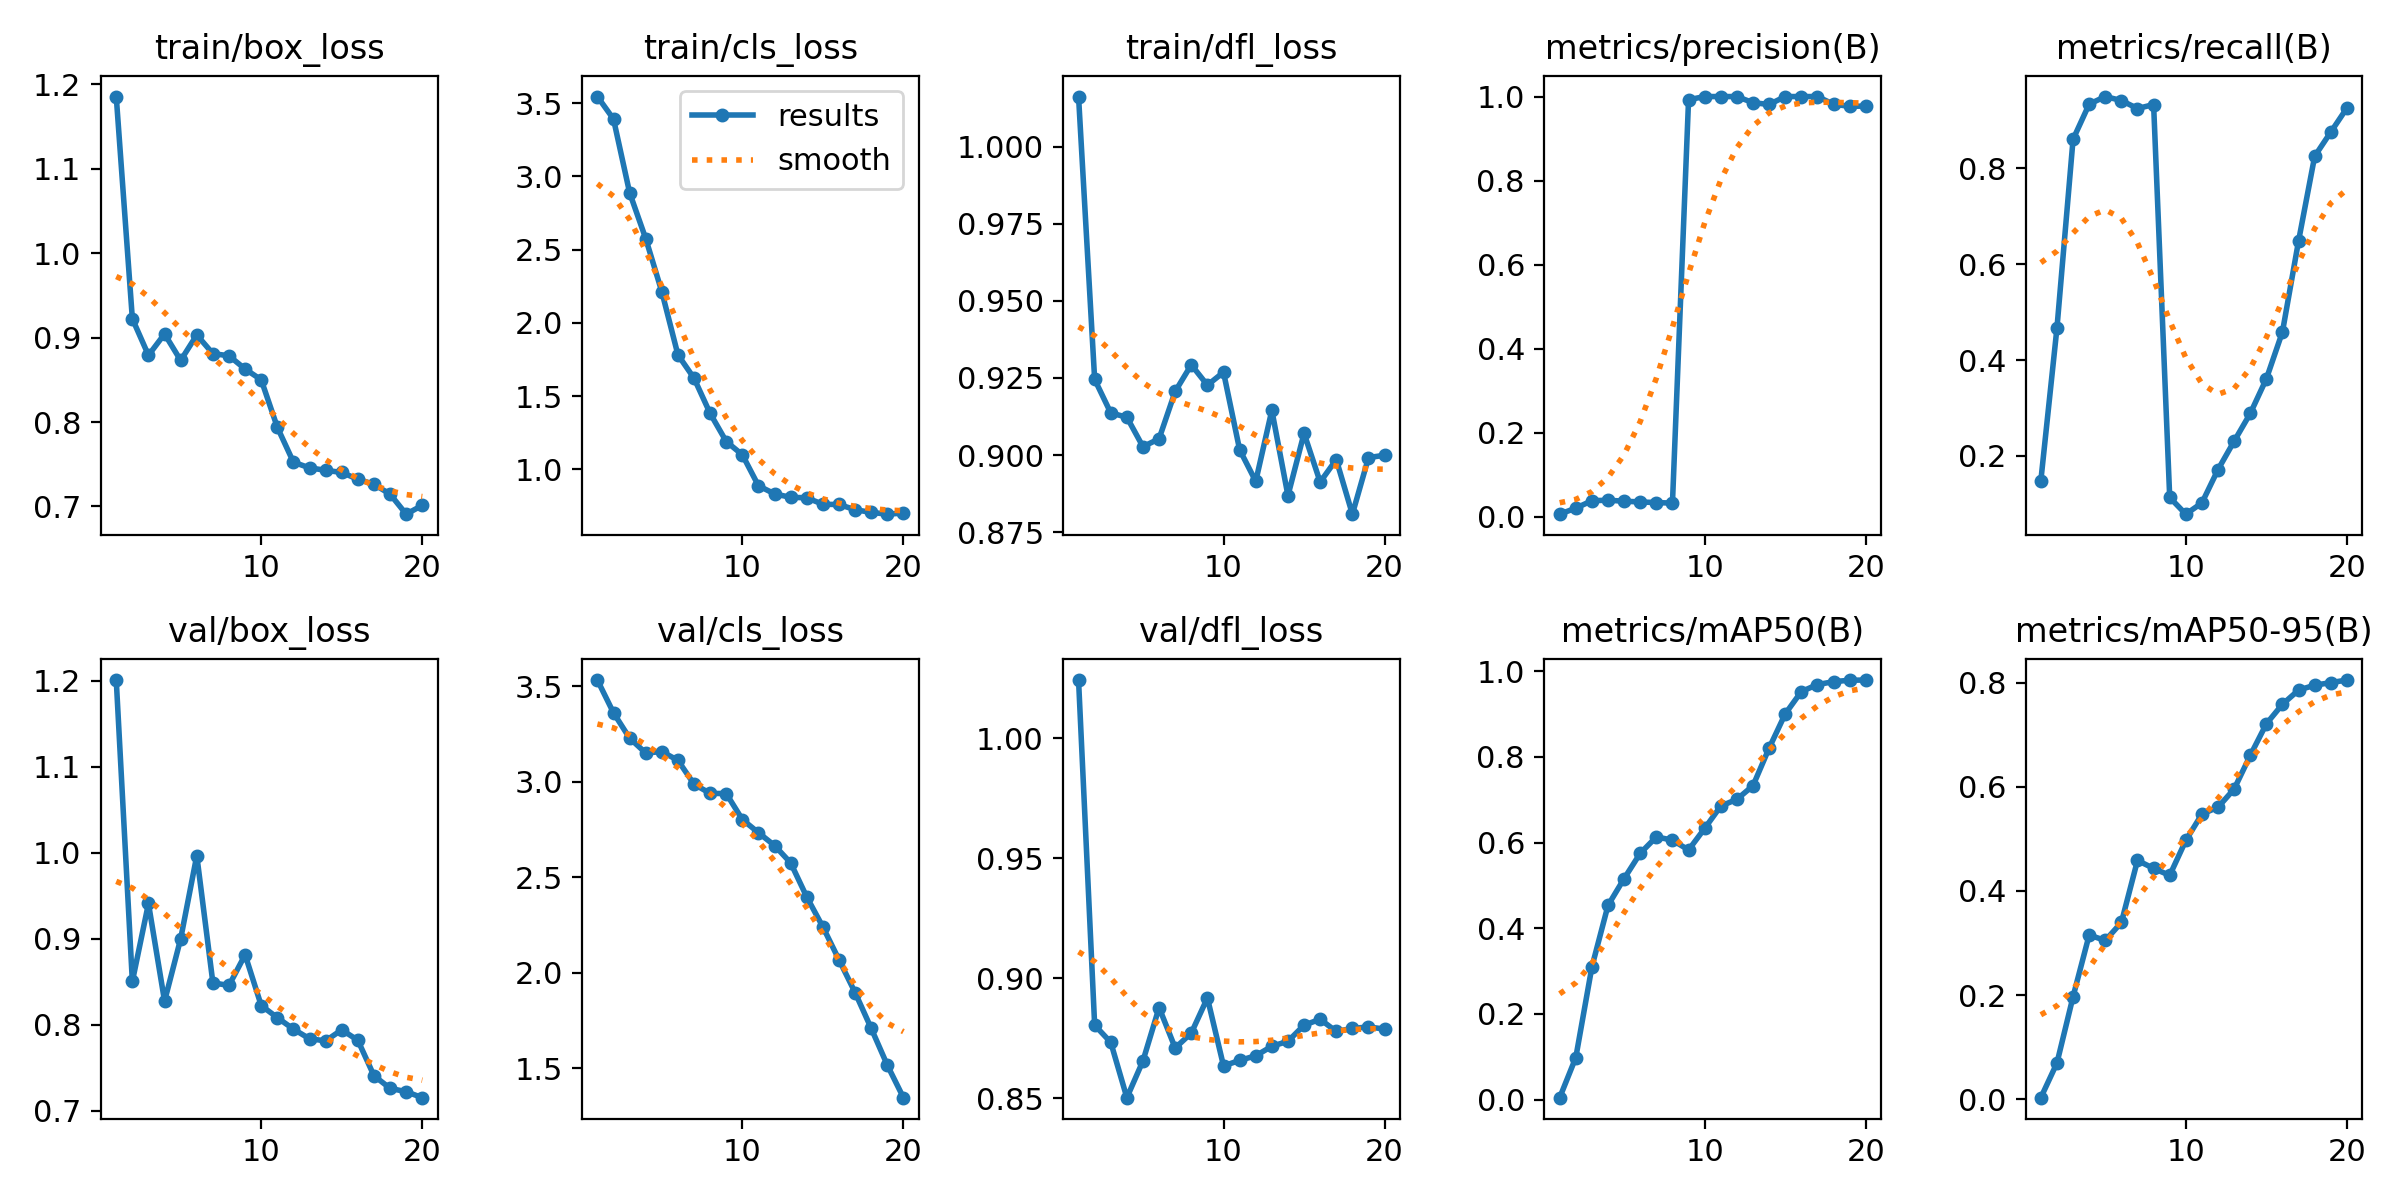

The table this chart was drawn from, first rows:
epoch, time, train/box_loss, train/cls_loss, train/dfl_loss, metrics/precision(B), metrics/recall(B), metrics/mAP50(B), metrics/mAP50-95(B), val/box_loss, val/cls_loss, val/dfl_loss, lr/pg0, lr/pg1, lr/pg2
1, 2.772, 1.186, 3.545, 1.016, 0.00587, 0.1484, 0.00471, 0.00283, 1.201, 3.533, 1.024, 5.716e-05, 5.716e-05, 5.716e-05
2, 3.739, 0.9224, 3.392, 0.9245, 0.02027, 0.4671, 0.09843, 0.06944, 0.8504, 3.361, 0.8804, 0.0001222, 0.0001222, 0.0001222
3, 4.659, 0.8791, 2.889, 0.9136, 0.03791, 0.8607, 0.31, 0.1969, 0.941, 3.228, 0.8732, 0.0001803, 0.0001803, 0.0001803
4, 5.59, 0.9044, 2.575, 0.9123, 0.03914, 0.9341, 0.4534, 0.3153, 0.8275, 3.151, 0.8502, 0.0002312, 0.0002312, 0.0002312
5, 6.553, 0.873, 2.212, 0.9027, 0.03671, 0.95, 0.5159, 0.3049, 0.9001, 3.158, 0.8655, 0.0002751, 0.0002751, 0.0002751
6, 7.468, 0.9032, 1.781, 0.9053, 0.03501, 0.9417, 0.5749, 0.3394, 0.9966, 3.112, 0.8877, 0.0003118, 0.0003118, 0.0003118
7, 8.389, 0.881, 1.622, 0.9206, 0.03344, 0.925, 0.6131, 0.4586, 0.8488, 2.987, 0.8709, 0.0003416, 0.0003416, 0.0003416
8, 9.296, 0.8785, 1.382, 0.9293, 0.03228, 0.9333, 0.6057, 0.4433, 0.8458, 2.939, 0.8771, 0.0003642, 0.0003642, 0.0003642
9, 10.2, 0.8628, 1.19, 0.9227, 0.9924, 0.1134, 0.5826, 0.4299, 0.8814, 2.938, 0.8917, 0.0003798, 0.0003798, 0.0003798
10, 11.1, 0.85, 1.099, 0.9268, 1, 0.07854, 0.633, 0.497, 0.8225, 2.802, 0.8634, 0.0003883, 0.0003883, 0.0003883
11, 12.01, 0.7938, 0.8875, 0.9017, 1, 0.1021, 0.6851, 0.5476, 0.8084, 2.733, 0.8657, 0.0003897, 0.0003897, 0.0003897
12, 12.87, 0.7524, 0.8324, 0.8915, 1, 0.1717, 0.7008, 0.5608, 0.795, 2.666, 0.8676, 0.000384, 0.000384, 0.000384
13, 13.72, 0.7457, 0.8085, 0.9145, 0.9854, 0.2308, 0.7326, 0.5958, 0.7838, 2.575, 0.8716, 0.0003713, 0.0003713, 0.0003713
14, 14.57, 0.7428, 0.8059, 0.8868, 0.9811, 0.2886, 0.8202, 0.6602, 0.7814, 2.396, 0.8737, 0.0003515, 0.0003515, 0.0003515
15, 15.42, 0.7402, 0.7609, 0.9071, 1, 0.3609, 0.9001, 0.721, 0.7942, 2.24, 0.8804, 0.0003246, 0.0003246, 0.0003246
16, 16.27, 0.7323, 0.7599, 0.8912, 1, 0.4591, 0.9521, 0.7586, 0.782, 2.068, 0.8829, 0.0002907, 0.0002907, 0.0002907
17, 17.12, 0.7262, 0.7241, 0.8985, 1, 0.6488, 0.9686, 0.7858, 0.7409, 1.896, 0.8778, 0.0002497, 0.0002497, 0.0002497
18, 17.98, 0.7146, 0.7059, 0.8808, 0.9817, 0.8254, 0.9753, 0.7952, 0.7262, 1.709, 0.879, 0.0002016, 0.0002016, 0.0002016
19, 18.85, 0.6908, 0.6937, 0.8992, 0.9767, 0.8759, 0.9787, 0.8002, 0.7223, 1.516, 0.8797, 0.0001464, 0.0001464, 0.0001464
20, 19.71, 0.7013, 0.7012, 0.8999, 0.9773, 0.9261, 0.9791, 0.8051, 0.7154, 1.346, 0.8788, 8.41752e-05, 8.41752e-05, 8.41752e-05
